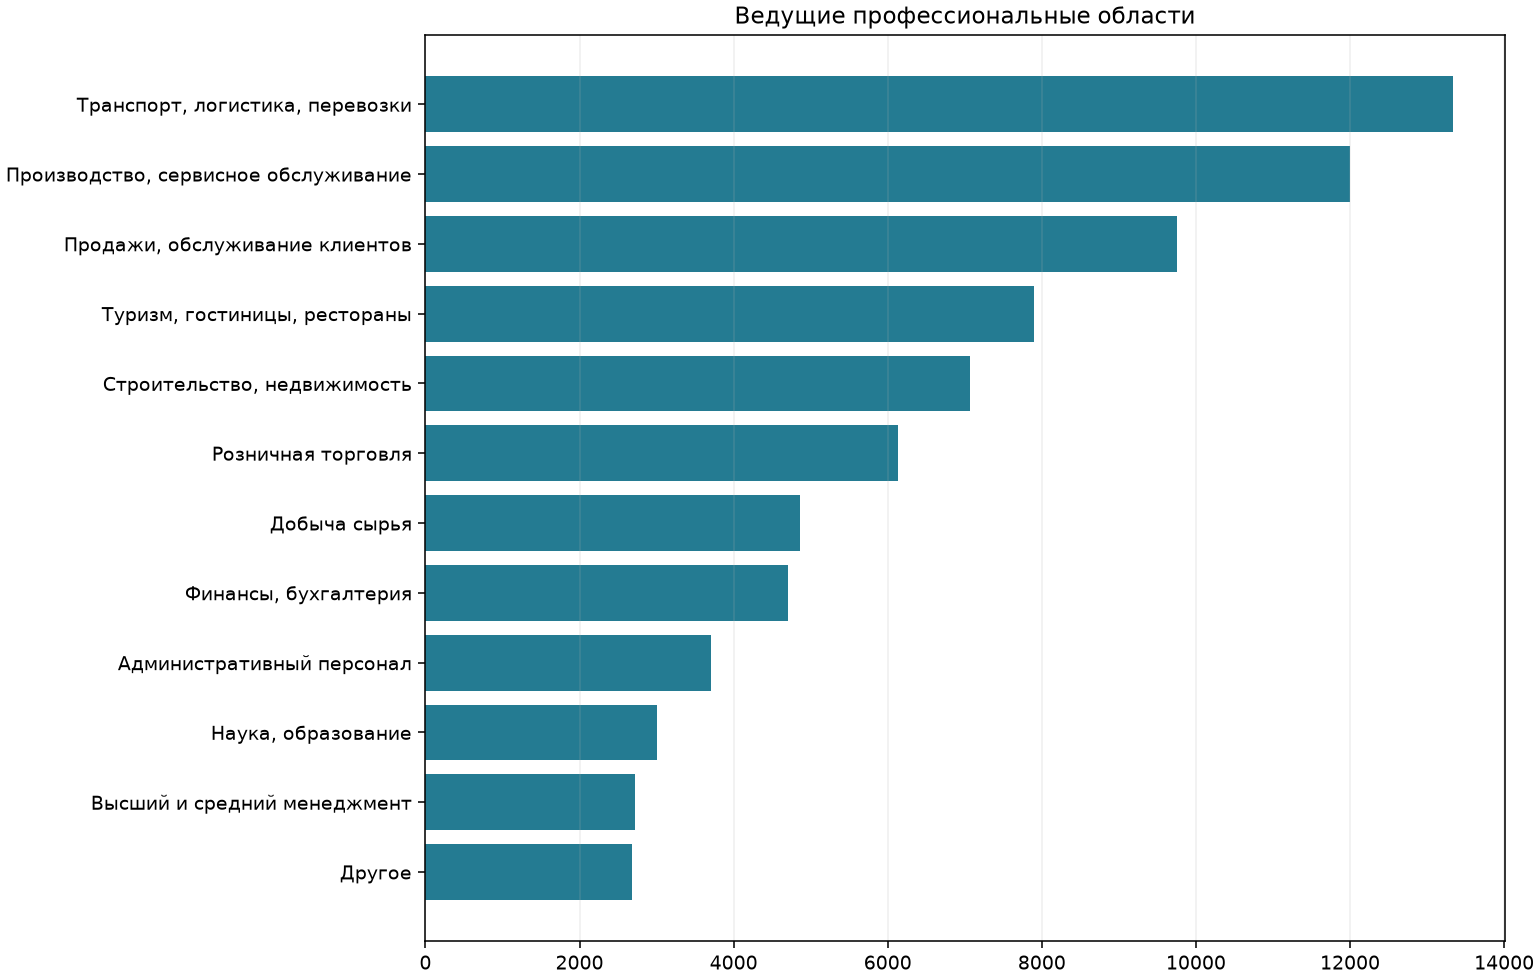

The file beside this chart, header and first rows:
category, count
Транспорт, логистика, перевозки, 13338
Производство, сервисное обслуживание, 11999
Продажи, обслуживание клиентов, 9752
Туризм, гостиницы, рестораны, 7892
Строительство, недвижимость, 7061
Розничная торговля, 6131
Добыча сырья, 4858
Финансы, бухгалтерия, 4710
Административный персонал, 3710
Наука, образование, 3004
Высший и средний менеджмент, 2716
Другое, 2678
Спортивные клубы, фитнес, салоны красоты, 2586
Безопасность, 2586
Управление персоналом, тренинги, 2252
Медицина, фармацевтика, 2174
Рабочий персонал, 1950
Информационные технологии, 1739
Юристы, 1737
Закупки, 1649
Маркетинг, реклама, PR, 1486
Стратегия, инвестиции, консалтинг, 1250
Автомобильный бизнес, 876
Искусство, развлечения, массмедиа, 861
Домашний, обслуживающий персонал, 370
Сельское хозяйство, 157
Страхование, 131
